Run: headless pygame with SDL's dummy video driver; simulated clock (each Clock.tick advances the game by its frame time, no real sleeping); random seed 0; keys injected as events and as key.get_pressed() state; no mouse input.
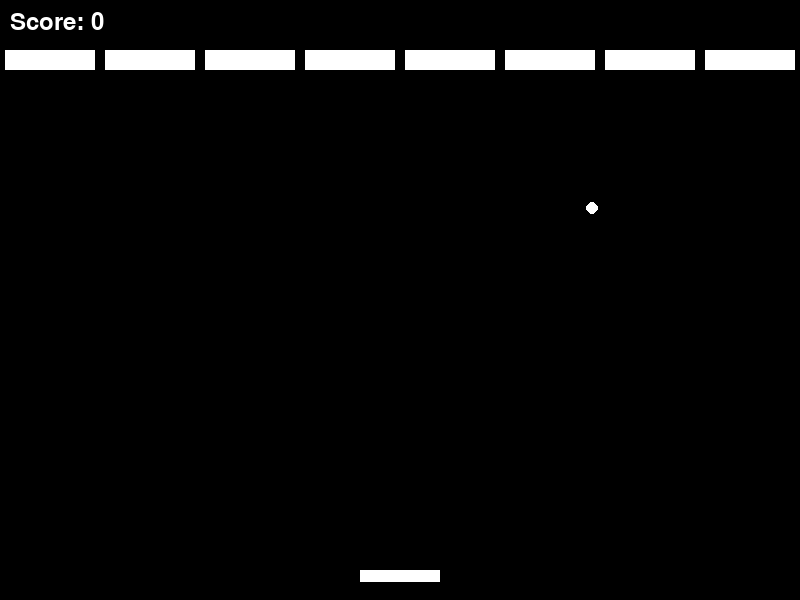
Frame 1 of 4 · flips 1–60 · no input
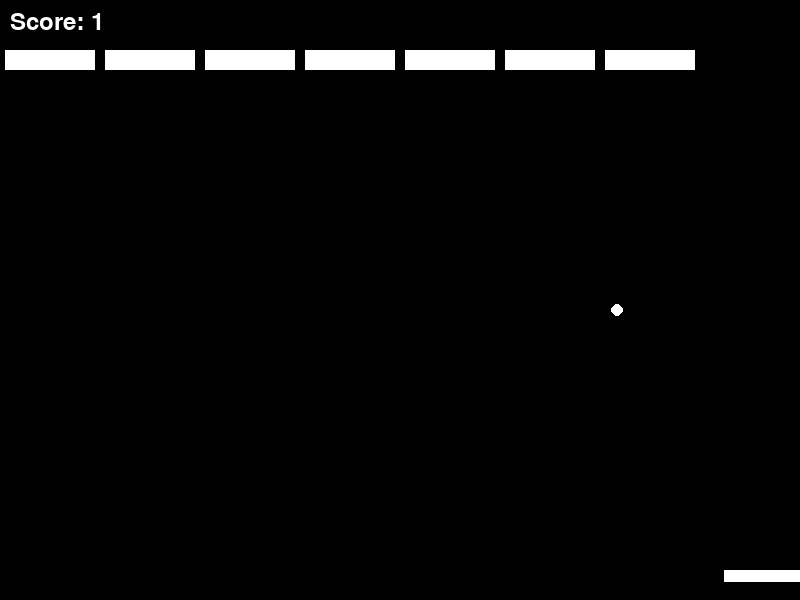
Frame 2 of 4 · flips 61–180 · tapped SPACE, RETURN · held RIGHT (→), D
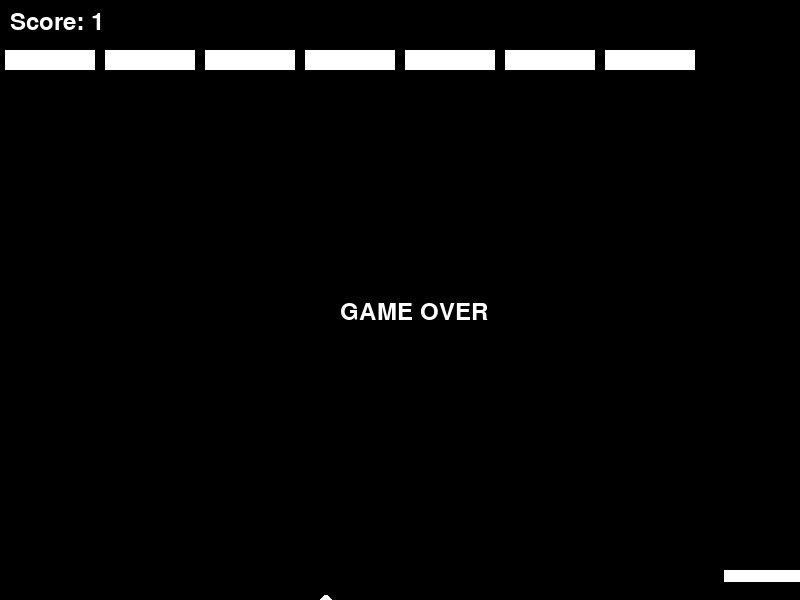
Frame 3 of 4 · flips 181–300 · held DOWN (↓), S
Frame 4 of 4 · flips 301–420 · held LEFT (←), A, UP (↑), W · screen unchanged from frame 3, image omitted

The pygame program that drew these frames:

import pygame
import sys

pygame.init()
screen = pygame.display.set_mode((800, 600))
pygame.display.set_caption("Breakout")
clock = pygame.time.Clock()
font = pygame.font.Font(None, 36)

# Game state
paddle_x = 360.0
paddle_speed = 300.0
ball_x, ball_y = 400.0, 400.0
ball_vx, ball_vy = 200.0, -200.0
brick_alive = [1.0] * 8
score = 0
game_over = False

running = True
while running:
    dt = clock.tick(60) / 1000.0

    for event in pygame.event.get():
        if event.type == pygame.QUIT:
            running = False

    if not game_over:
        # Paddle movement
        keys = pygame.key.get_pressed()
        if keys[pygame.K_LEFT] and paddle_x > 0:
            paddle_x -= paddle_speed * dt
        if keys[pygame.K_RIGHT] and paddle_x < 720:
            paddle_x += paddle_speed * dt

        # Ball movement
        ball_x += ball_vx * dt
        ball_y += ball_vy * dt

        # Wall collisions
        if ball_x < 6.0 or ball_x > 794.0:
            ball_vx *= -1
        if ball_y < 6.0:
            ball_vy *= -1
        
        # Paddle collision
        if ball_y >= 564.0 and ball_y <= 576.0:
            if ball_x >= paddle_x and ball_x <= paddle_x + 80.0:
                ball_vy *= -1
                ball_y = 564.0

        # Brick collisions
        for i in range(8):
            if brick_alive[i] == 1.0:
                bx = 5 + i * 100
                if ball_x >= bx and ball_x <= bx + 90 and ball_y >= 50 and ball_y <= 70:
                    brick_alive[i] = 0.0
                    ball_vy *= -1
                    score += 1

        # Game over check
        if ball_y > 600:
            game_over = True

    # Drawing
    screen.fill((0, 0, 0))
    
    # Draw paddle
    pygame.draw.rect(screen, (255, 255, 255), (int(paddle_x), 570, 80, 12))
    
    # Draw ball
    pygame.draw.circle(screen, (255, 255, 255), (int(ball_x), int(ball_y)), 6)
    
    # Draw bricks
    for i in range(8):
        if brick_alive[i] == 1.0:
            pygame.draw.rect(screen, (255, 255, 255), (5 + i * 100, 50, 90, 20))
            
    # Draw UI
    score_text = font.render(f"Score: {score}", True, (255, 255, 255))
    screen.blit(score_text, (10, 10))
    
    if game_over:
        go_text = font.render("GAME OVER", True, (255, 255, 255))
        screen.blit(go_text, (340, 300))

    pygame.display.flip()

pygame.quit()
sys.exit()
